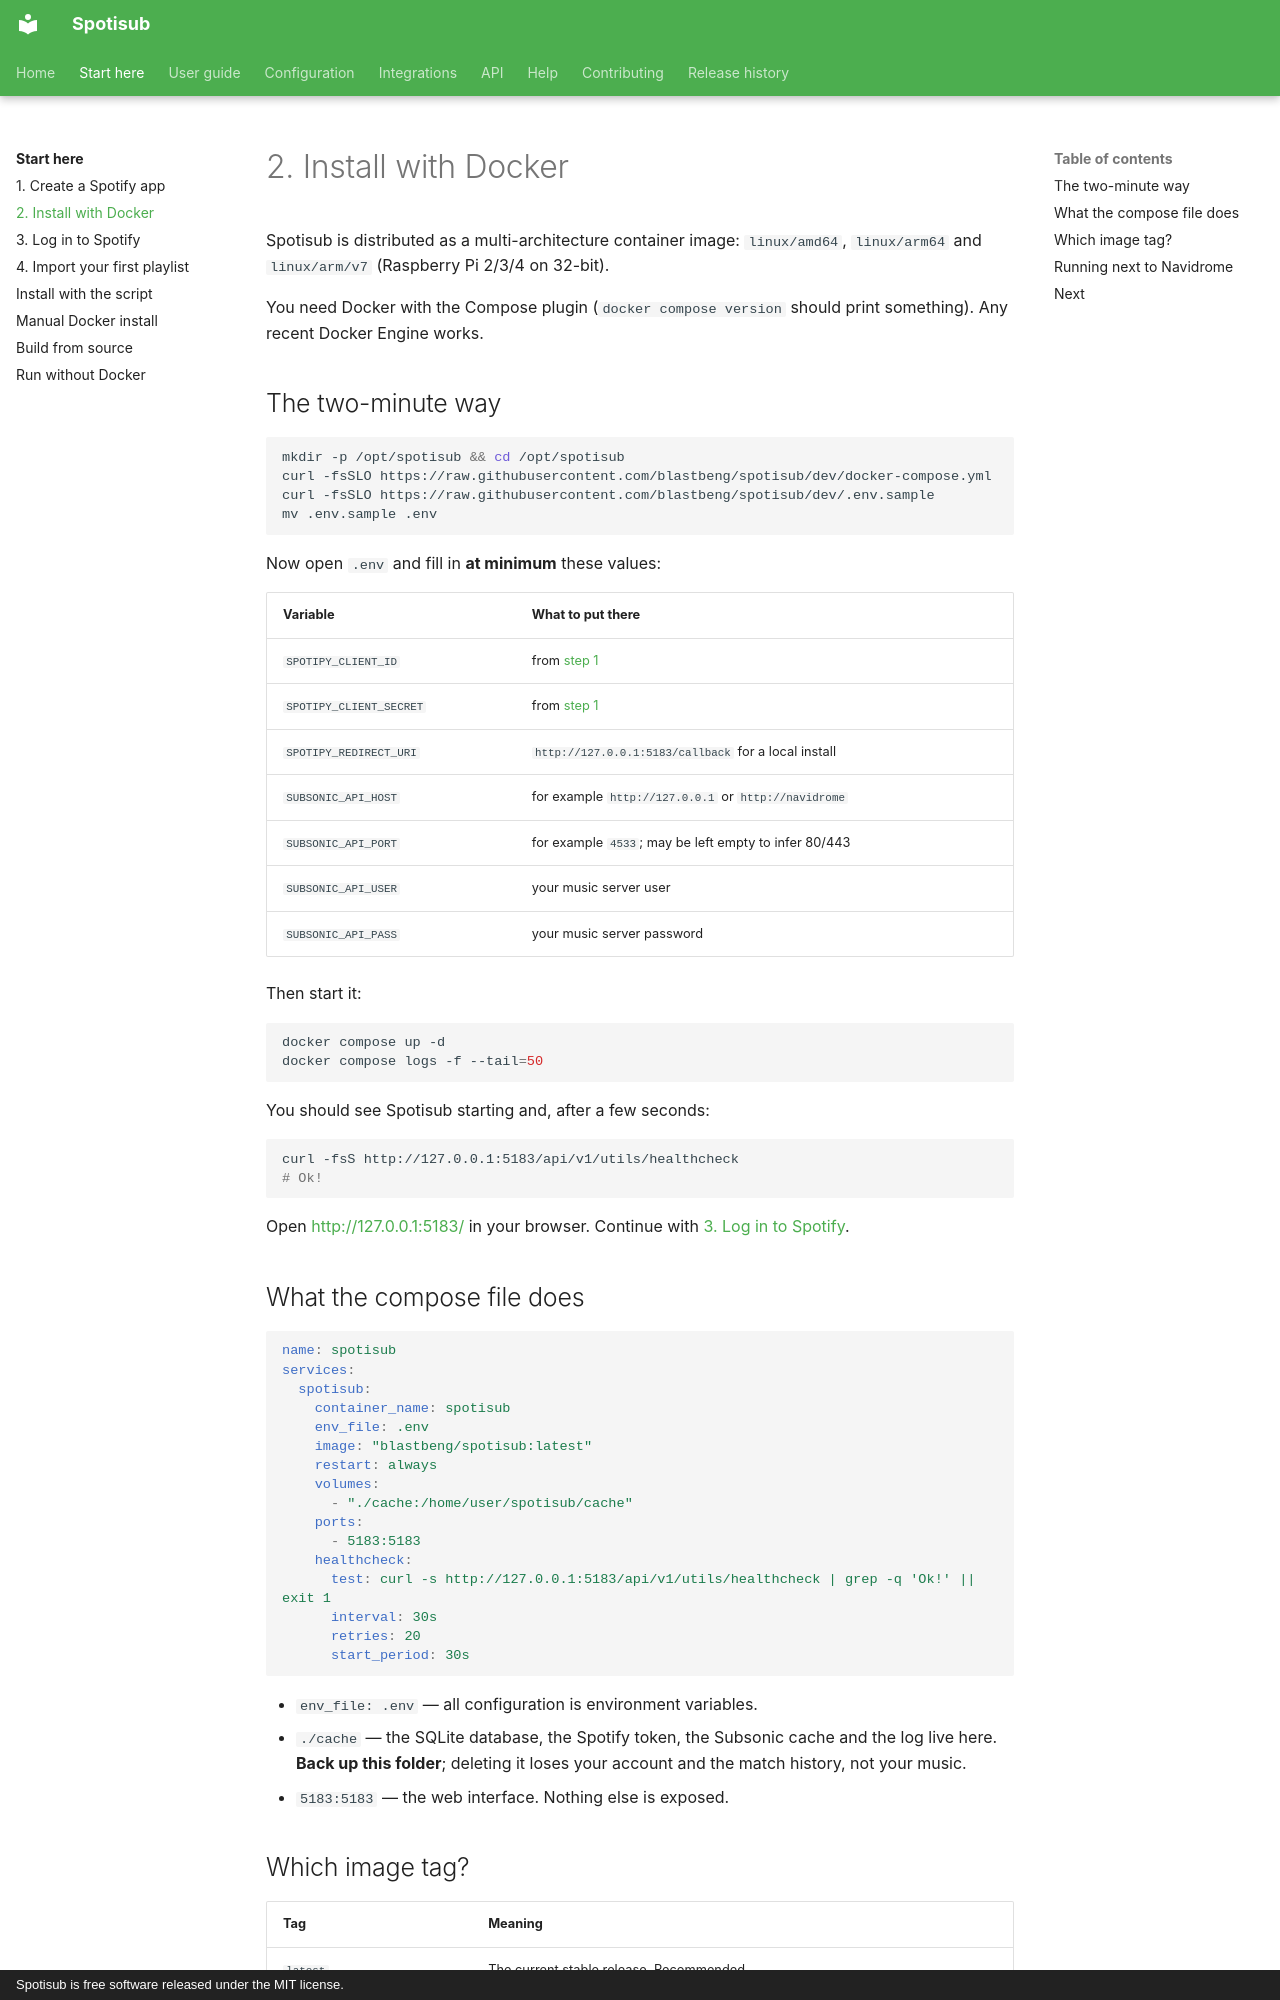

repository: blastbeng/spotisub · page: getting-started/docker/index.html · generator: mkdocs · copyright: Spotisub is free software released under the MIT license.

# 2. Install with Docker

Spotisub is distributed as a multi-architecture container image:
`linux/amd64`, `linux/arm64` and `linux/arm/v7` (Raspberry Pi 2/3/4 on 32-bit).

You need Docker with the Compose plugin (`docker compose version` should print
something). Any recent Docker Engine works.

## The two-minute way

```bash
mkdir -p /opt/spotisub && cd /opt/spotisub
curl -fsSLO https://raw.githubusercontent.com/blastbeng/spotisub/dev/docker-compose.yml
curl -fsSLO https://raw.githubusercontent.com/blastbeng/spotisub/dev/.env.sample
mv .env.sample .env
```

Now open `.env` and fill in **at minimum** these values:

| Variable | What to put there |
|---|---|
| `SPOTIPY_CLIENT_ID` | from [step 1](spotify-app.md) |
| `SPOTIPY_CLIENT_SECRET` | from [step 1](spotify-app.md) |
| `SPOTIPY_REDIRECT_URI` | `http://127.0.0.1:5183/callback` for a local install |
| `SUBSONIC_API_HOST` | for example `http://127.0.0.1` or `http://navidrome` |
| `SUBSONIC_API_PORT` | for example `4533`; may be left empty to infer 80/443 |
| `SUBSONIC_API_USER` | your music server user |
| `SUBSONIC_API_PASS` | your music server password |

Then start it:

```bash
docker compose up -d
docker compose logs -f --tail=50
```

You should see Spotisub starting and, after a few seconds:

```bash
curl -fsS http://127.0.0.1:5183/api/v1/utils/healthcheck
# Ok!
```

Open <http://127.0.0.1:5183/> in your browser. Continue with
[3. Log in to Spotify](first-run.md).

## What the compose file does

```yaml
name: spotisub
services:
  spotisub:
    container_name: spotisub
    env_file: .env
    image: "blastbeng/spotisub:latest"
    restart: always
    volumes:
      - "./cache:/home/user/spotisub/cache"
    ports:
      - 5183:5183
    healthcheck:
      test: curl -s http://127.0.0.1:5183/api/v1/utils/healthcheck | grep -q 'Ok!' || exit 1
      interval: 30s
      retries: 20
      start_period: 30s
```

- `env_file: .env` — all configuration is environment variables.
- `./cache` — the SQLite database, the Spotify token, the Subsonic cache and the log
  live here. **Back up this folder**; deleting it loses your account and the match
  history, not your music.
- `5183:5183` — the web interface. Nothing else is exposed.
